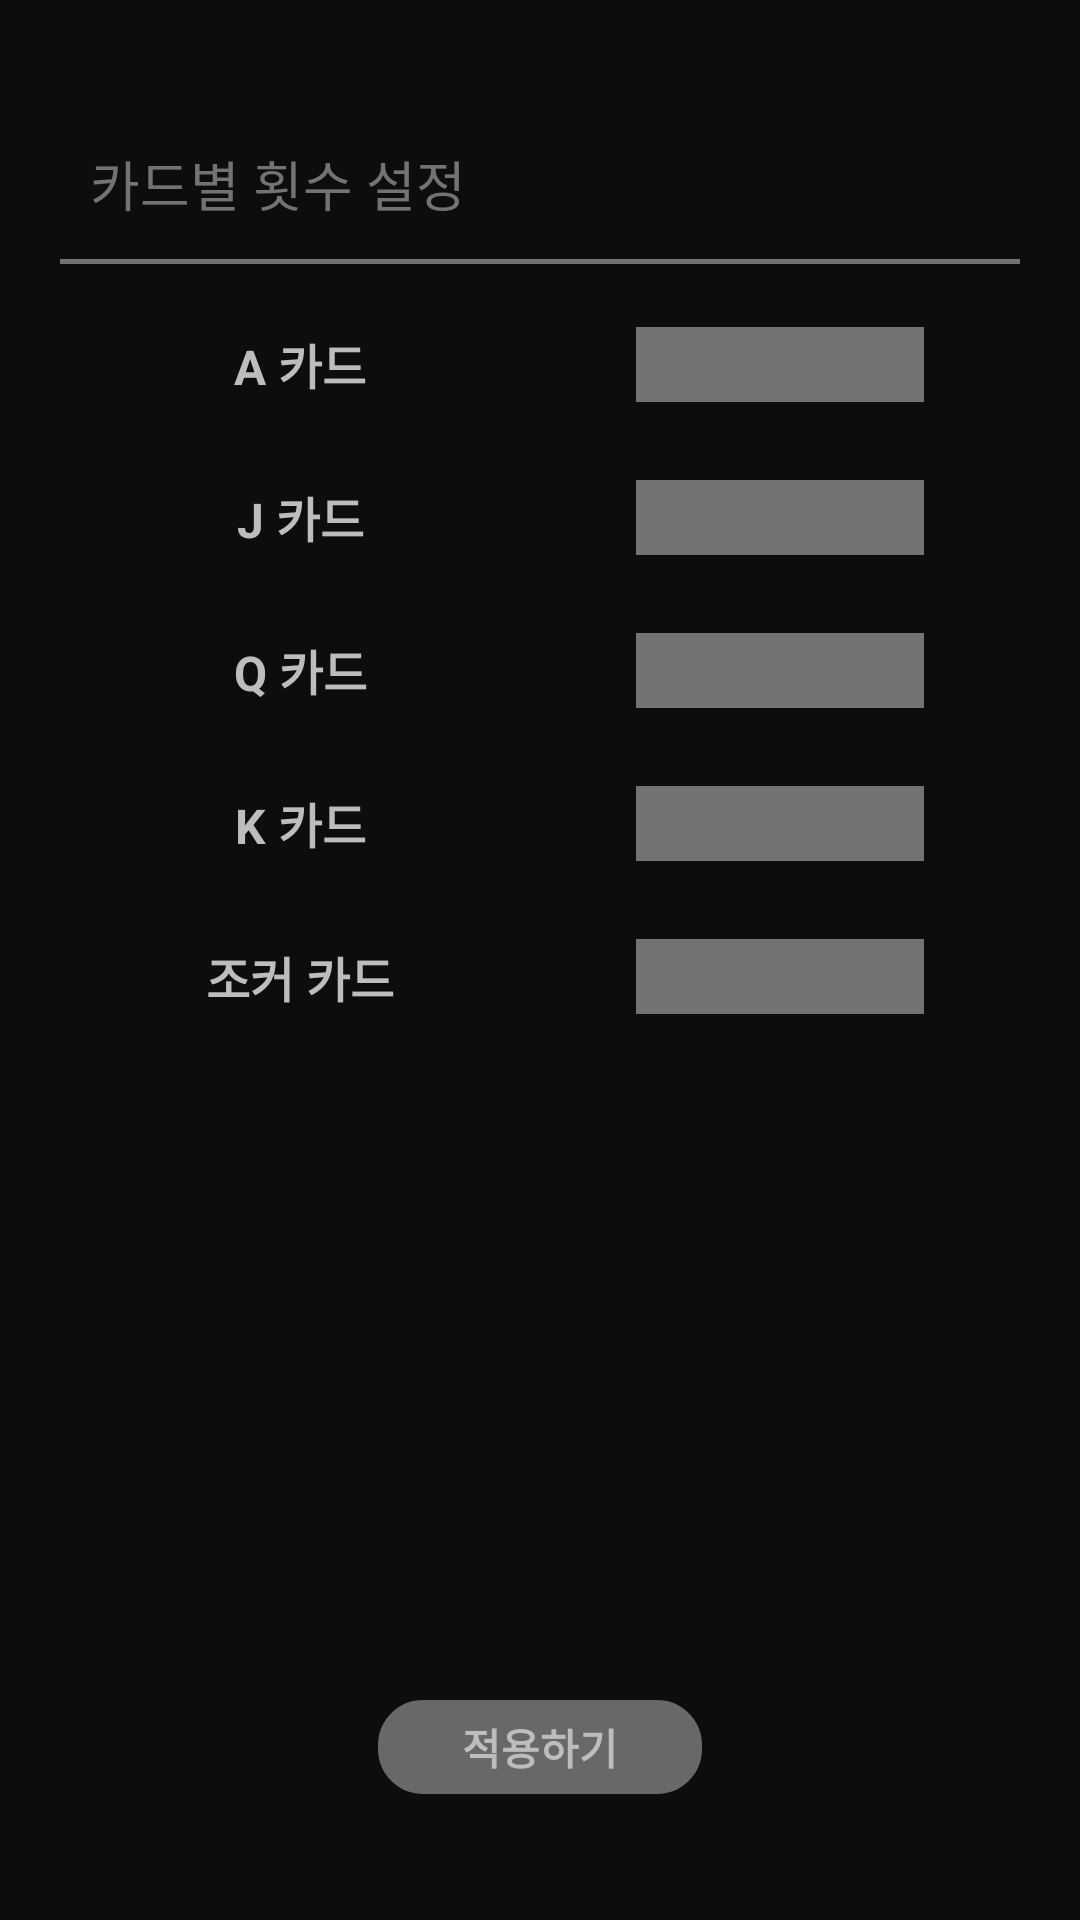

Layout XML and referenced resources for this Android screen:
<!-- AndroidManifest.xml: application theme Theme.DeckOfPainRep -->
<!-- res/layout/activity_settings_count.xml -->
<?xml version="1.0" encoding="utf-8"?>
<LinearLayout xmlns:android="http://schemas.android.com/apk/res/android"
    xmlns:tools="http://schemas.android.com/tools"
    tools:context="com.Dopr.deckofpainrep.SettingsCountActivity"

    android:layout_width="match_parent"
    android:layout_height="match_parent"
    android:background="@color/main"
    android:weightSum="10"
    android:orientation="vertical"
    >

    //상단
    <LinearLayout
        android:layout_width="match_parent"
        android:layout_height="0dp"
        android:layout_weight="1.5"
        android:weightSum="10"
        android:orientation="vertical"
        >

        <View
            android:layout_width="match_parent"
            android:layout_height="0dp"
            android:layout_weight="5"
            ></View>

        <TextView
            android:layout_width="match_parent"
            android:layout_height="0dp"
            android:layout_marginLeft="30dp"
            android:layout_weight="3"
            android:text="카드별 횟수 설정"
            android:textColor="@color/gray"
            android:textSize="18dp"
            ></TextView>

        <View
            android:layout_width="match_parent"
            android:layout_height="0dp"
            android:layout_weight="1"
            ></View>

        <View
            android:layout_width="match_parent"
            android:layout_height="0dp"
            android:background="@color/gray"
            android:layout_weight="0.2"
            android:layout_marginHorizontal="20dp"
            ></View>
    </LinearLayout>

    //중단
    <LinearLayout
        android:layout_width="match_parent"
        android:layout_height="0dp"
        android:layout_weight="8"
        android:weightSum="10"
        android:orientation="vertical">

        // 첫번째 줄
        <LinearLayout
            android:layout_width="match_parent"
            android:layout_height="0dp"
            android:layout_weight="1"
            android:orientation="horizontal"
            android:paddingHorizontal="20dp"
            android:weightSum="10">

            <TextView
                android:layout_width="0dp"
                android:layout_height="match_parent"
                android:layout_weight="5"
                android:text="A 카드"
                android:textColor="@color/setting_white"
                android:gravity="center"
                android:textSize="16dp"
                android:textStyle="bold"

                ></TextView>
            <View
                android:layout_width="0dp"
                android:layout_height="match_parent"
                android:layout_weight="1"
                ></View>
            <EditText
                android:id="@+id/et_a_card"
                android:layout_width="0dp"
                android:layout_height="25dp"
                android:layout_weight="3"
                android:ems="10"
                android:inputType="number"
                android:background="@color/gray"
                android:textColorHint="@color/main"
                android:maxLength="2"
                android:textAlignment="center"
                android:layout_gravity="center"
                android:enabled="true"

                />
        </LinearLayout>
        // 두번째 줄
        <LinearLayout
            android:layout_width="match_parent"
            android:layout_height="0dp"
            android:layout_weight="1"
            android:orientation="horizontal"
            android:paddingHorizontal="20dp"
            android:weightSum="10">

            <TextView
                android:layout_width="0dp"
                android:layout_height="match_parent"
                android:layout_weight="5"
                android:text="J 카드"
                android:textColor="@color/setting_white"
                android:gravity="center"
                android:textSize="16dp"
                android:textStyle="bold"

                ></TextView>
            <View
                android:layout_width="0dp"
                android:layout_height="match_parent"
                android:layout_weight="1"
                ></View>
            <EditText
                android:id="@+id/et_j_card"
                android:layout_width="0dp"
                android:layout_height="25dp"
                android:layout_weight="3"
                android:ems="10"
                android:inputType="number"
                android:background="@color/gray"
                android:textColorHint="@color/main"
                android:maxLength="2"
                android:textAlignment="center"
                android:layout_gravity="center"
                android:enabled="true"

                />
        </LinearLayout>
        // 세번째 줄
        <LinearLayout
            android:layout_width="match_parent"
            android:layout_height="0dp"
            android:layout_weight="1"
            android:orientation="horizontal"
            android:paddingHorizontal="20dp"
            android:weightSum="10">

            <TextView
                android:layout_width="0dp"
                android:layout_height="match_parent"
                android:layout_weight="5"
                android:text="Q 카드"
                android:textColor="@color/setting_white"
                android:gravity="center"
                android:textSize="16dp"
                android:textStyle="bold"

                ></TextView>
            <View
                android:layout_width="0dp"
                android:layout_height="match_parent"
                android:layout_weight="1"
                ></View>
            <EditText
                android:id="@+id/et_q_card"
                android:layout_width="0dp"
                android:layout_height="25dp"
                android:layout_weight="3"
                android:ems="10"
                android:inputType="number"
                android:background="@color/gray"
                android:textColorHint="@color/main"
                android:maxLength="2"
                android:textAlignment="center"
                android:layout_gravity="center"
                android:enabled="true"

                />
        </LinearLayout>
        // 네번째 줄
        <LinearLayout
            android:layout_width="match_parent"
            android:layout_height="0dp"
            android:layout_weight="1"
            android:orientation="horizontal"
            android:paddingHorizontal="20dp"
            android:weightSum="10">

            <TextView
                android:layout_width="0dp"
                android:layout_height="match_parent"
                android:layout_weight="5"
                android:text="K 카드"
                android:textColor="@color/setting_white"
                android:gravity="center"
                android:textSize="16dp"
                android:textStyle="bold"

                ></TextView>
            <View
                android:layout_width="0dp"
                android:layout_height="match_parent"
                android:layout_weight="1"
                ></View>
            <EditText
                android:id="@+id/et_k_card"
                android:layout_width="0dp"
                android:layout_height="25dp"
                android:layout_weight="3"
                android:ems="10"
                android:inputType="number"
                android:background="@color/gray"
                android:textColorHint="@color/main"
                android:maxLength="2"
                android:textAlignment="center"
                android:layout_gravity="center"
                android:enabled="true"

                />
        </LinearLayout>
        // 다섯번째 줄
        <LinearLayout
            android:layout_width="match_parent"
            android:layout_height="0dp"
            android:layout_weight="1"
            android:orientation="horizontal"
            android:paddingHorizontal="20dp"
            android:weightSum="10">

            <TextView
                android:layout_width="0dp"
                android:layout_height="match_parent"
                android:layout_weight="5"
                android:text="조커 카드"
                android:textColor="@color/setting_white"
                android:gravity="center"
                android:textSize="16dp"
                android:textStyle="bold"

                ></TextView>
            <View
                android:layout_width="0dp"
                android:layout_height="match_parent"
                android:layout_weight="1"
                ></View>
            <EditText
                android:id="@+id/et_joker_card"
                android:layout_width="0dp"
                android:layout_height="25dp"
                android:layout_weight="3"
                android:ems="10"
                android:inputType="number"
                android:background="@color/gray"
                android:textColorHint="@color/main"
                android:maxLength="2"
                android:textAlignment="center"
                android:layout_gravity="center"
                android:enabled="true"
                />
        </LinearLayout>

        <View
            android:layout_width="wrap_content"
            android:layout_height="0dp"
            android:layout_weight="4">

        </View>

        <LinearLayout
            android:layout_width="match_parent"
            android:layout_height="0dp"
            android:layout_weight="1"
            android:orientation="horizontal"
            android:paddingHorizontal="20dp"
            android:weightSum="10">

            <View
                android:layout_width="0dp"
                android:layout_height="match_parent"
                android:layout_weight="3"
                ></View>

            <LinearLayout
                android:layout_width="0dp"
                android:layout_height="match_parent"
                android:layout_weight="4"
                android:weightSum="10"
                android:orientation="vertical">

                <androidx.appcompat.widget.AppCompatButton
                    android:id="@+id/btn_count_apply"
                    android:layout_width="match_parent"
                    android:layout_height="0dp"
                    android:layout_weight="10"
                    android:background="@drawable/how_background"
                    android:text="적용하기"
                    android:textColor="@color/setting_white"
                    android:textStyle="bold"></androidx.appcompat.widget.AppCompatButton>

            </LinearLayout>
        </LinearLayout>


    </LinearLayout>

    <LinearLayout
        android:layout_width="match_parent"
        android:layout_height="0dp"
        android:layout_weight="0.5"
        >
    </LinearLayout>

</LinearLayout>
<!-- resources referenced by this layout -->
<resources>
  <color name="gray">#737373</color>
  <color name="main">#0E0D0D</color>
  <color name="setting_white">#BDBDBD</color>
  <!-- drawable how_background (drawable) -->
  <?xml version="1.0" encoding="utf-8"?>
  <shape xmlns:android="http://schemas.android.com/apk/res/android"
      android:padding="20dp"
      android:shape="rectangle"
      >
      <solid android:color="#686868" />
      <corners
          android:bottomLeftRadius="20dp"
          android:bottomRightRadius="20dp"
          android:topLeftRadius="20dp"
          android:topRightRadius="20dp" />
      <stroke
          android:width="10dp"
          android:color="@color/main"
      />
  </shape>
  <style name="Theme.DeckOfPainRep" parent="Theme.MaterialComponents.DayNight.DarkActionBar">
          
          <item name="colorPrimary">@color/purple_500</item>
          <item name="colorPrimaryVariant">@color/purple_700</item>
          <item name="colorOnPrimary">@color/white</item>
          
          <item name="colorSecondary">@color/teal_200</item>
          <item name="colorSecondaryVariant">@color/teal_700</item>
          <item name="colorOnSecondary">@color/black</item>
          
          <item name="android:statusBarColor" tools:targetApi="l">?attr/colorPrimaryVariant</item>
          
          <item name="windowNoTitle">true</item>
  
      </style>
  <color name="purple_500">#FF6200EE</color>
  <color name="purple_700">#FF3700B3</color>
  <color name="white">#FFFFFFFF</color>
  <color name="teal_200">#FF03DAC5</color>
  <color name="teal_700">#FF018786</color>
  <color name="black">#FF000000</color>
</resources>
